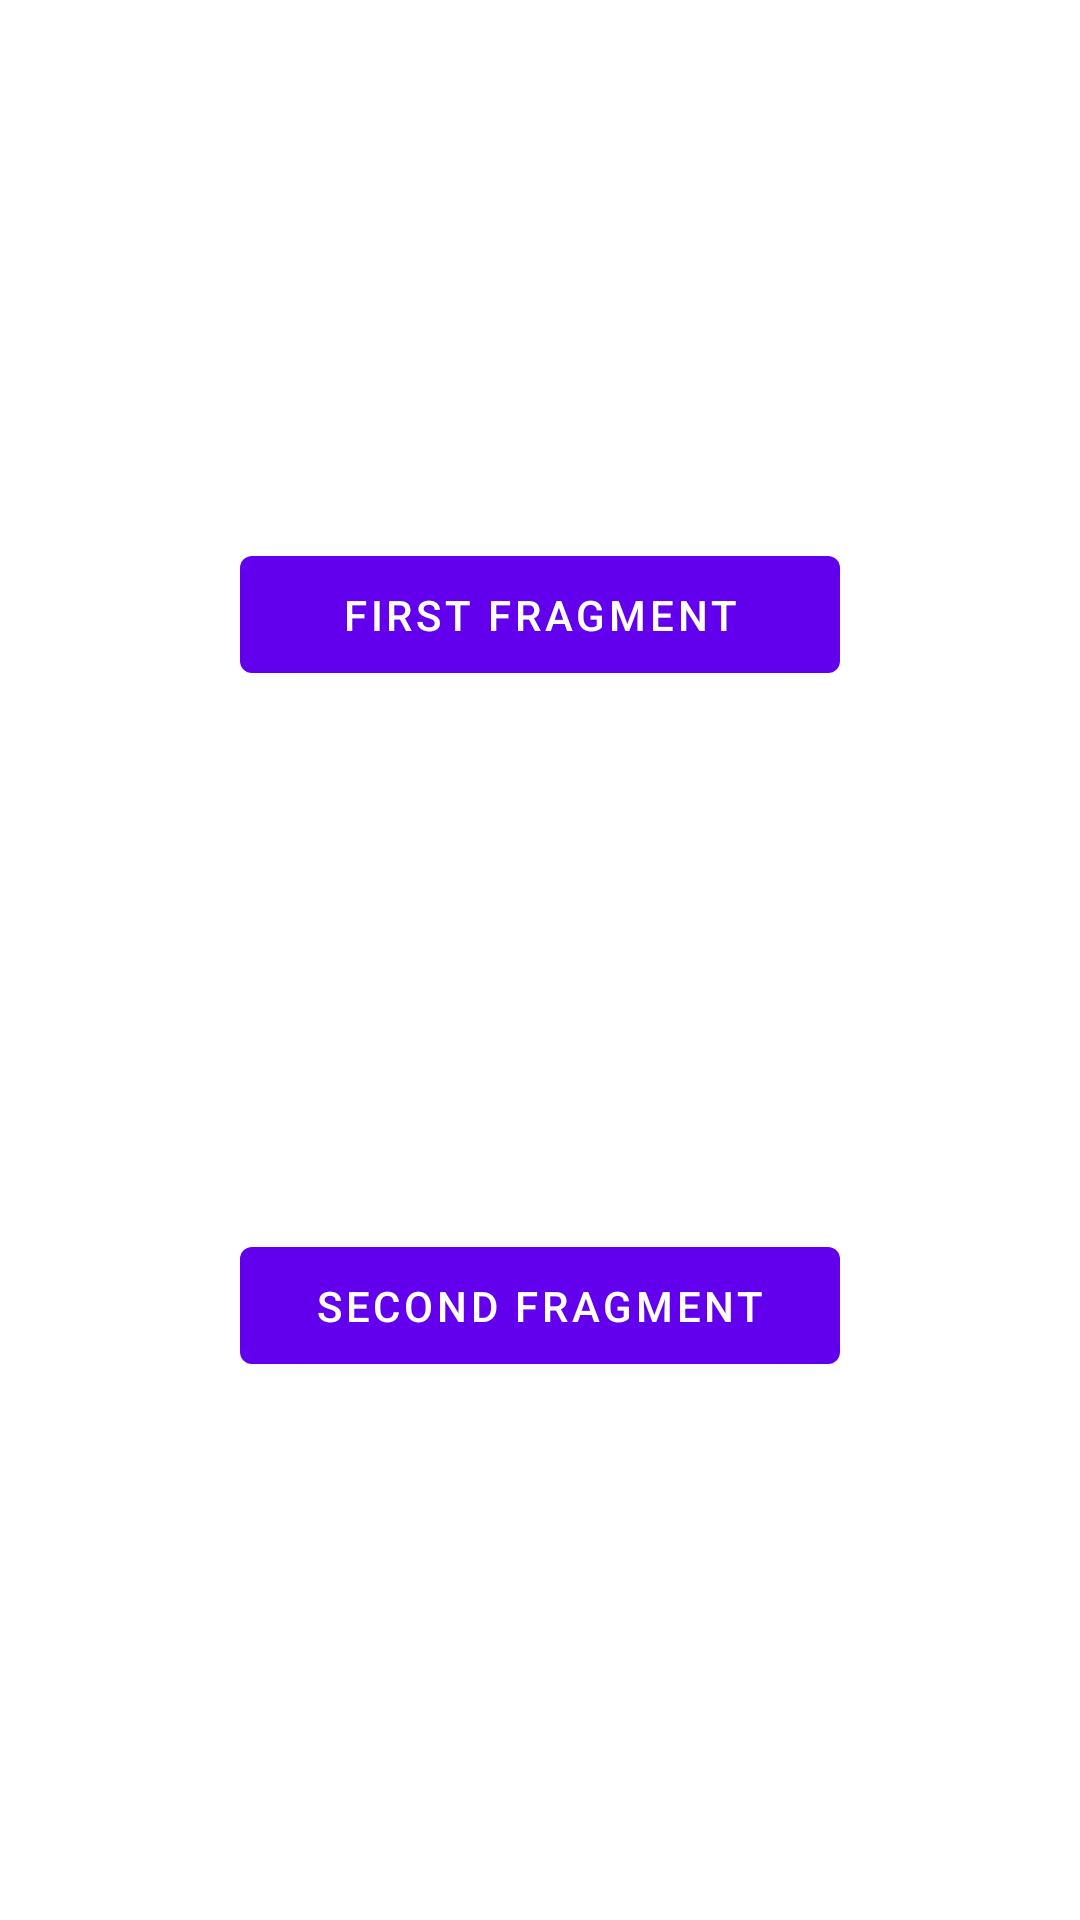

Reconstruct the res/layout file that produces this screen, plus the resources it refers to.
<!-- AndroidManifest.xml: application theme Theme.TradPicture -->
<!-- res/layout/nav_menu_fragment.xml -->
<?xml version="1.0" encoding="utf-8"?>
<androidx.constraintlayout.widget.ConstraintLayout xmlns:android="http://schemas.android.com/apk/res/android"
    xmlns:app="http://schemas.android.com/apk/res-auto"
    xmlns:tools="http://schemas.android.com/tools"
    android:id="@+id/navMenuFragment"
    android:layout_width="match_parent"
    android:layout_height="match_parent">

    <Button
        android:id="@+id/buttonNavToSecondFragment"
        android:layout_width="200dp"
        android:layout_height="51dp"
        android:text="@string/second_fragment_label"
        app:layout_constraintBottom_toBottomOf="parent"
        app:layout_constraintEnd_toEndOf="parent"
        app:layout_constraintStart_toStartOf="parent"
        app:layout_constraintTop_toBottomOf="@+id/buttonNavToFirstFragment" />

    <Button
        android:id="@+id/buttonNavToFirstFragment"
        android:layout_width="200dp"
        android:layout_height="51dp"
        android:text="@string/first_fragment_label"
        app:layout_constraintBottom_toTopOf="@+id/buttonNavToSecondFragment"
        app:layout_constraintEnd_toEndOf="parent"
        app:layout_constraintHorizontal_bias="0.5"
        app:layout_constraintStart_toStartOf="parent"
        app:layout_constraintTop_toTopOf="parent" />
</androidx.constraintlayout.widget.ConstraintLayout>
<!-- resources referenced by this layout -->
<resources>
  <string name="first_fragment_label">First Fragment</string>
  <string name="second_fragment_label">Second Fragment</string>
  <style name="Theme.TradPicture" parent="Theme.MaterialComponents.DayNight.DarkActionBar">
          
          <item name="colorPrimary">@color/purple_500</item>
          <item name="colorPrimaryVariant">@color/purple_700</item>
          <item name="colorOnPrimary">@color/white</item>
          
          <item name="colorSecondary">@color/teal_200</item>
          <item name="colorSecondaryVariant">@color/teal_700</item>
          <item name="colorOnSecondary">@color/black</item>
          
          <item name="android:statusBarColor" tools:targetApi="l">?attr/colorPrimaryVariant</item>
          
      </style>
  <!-- not gathered from this repository: default colours our renderer supplied (Android Studio template values) -->
  <color name="purple_500">#FF6200EE</color>
  <color name="purple_700">#FF3700B3</color>
  <color name="teal_200">#FF03DAC5</color>
  <color name="teal_700">#FF018786</color>
  <color name="black">#FF000000</color>
  <color name="white">#FFFFFFFF</color>
</resources>
